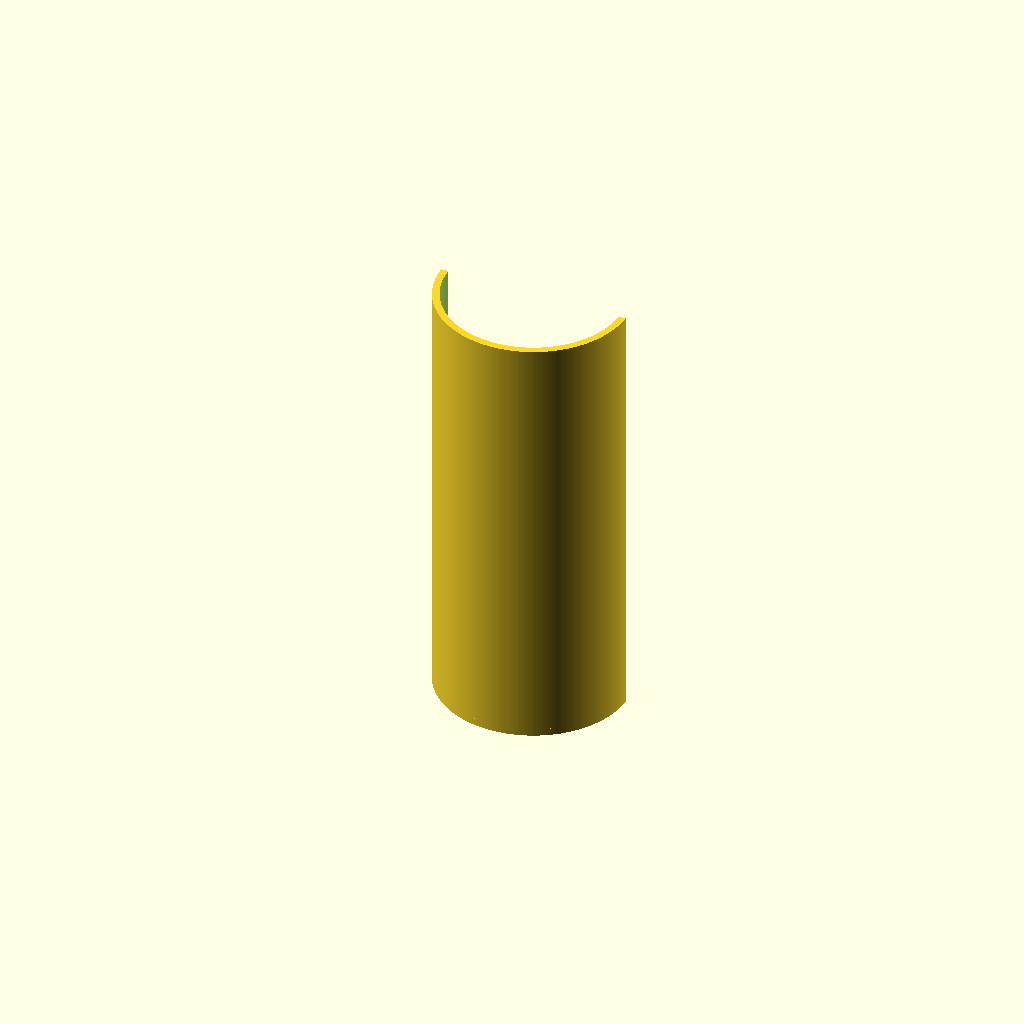
Cell 1 — every parameter at its default value.
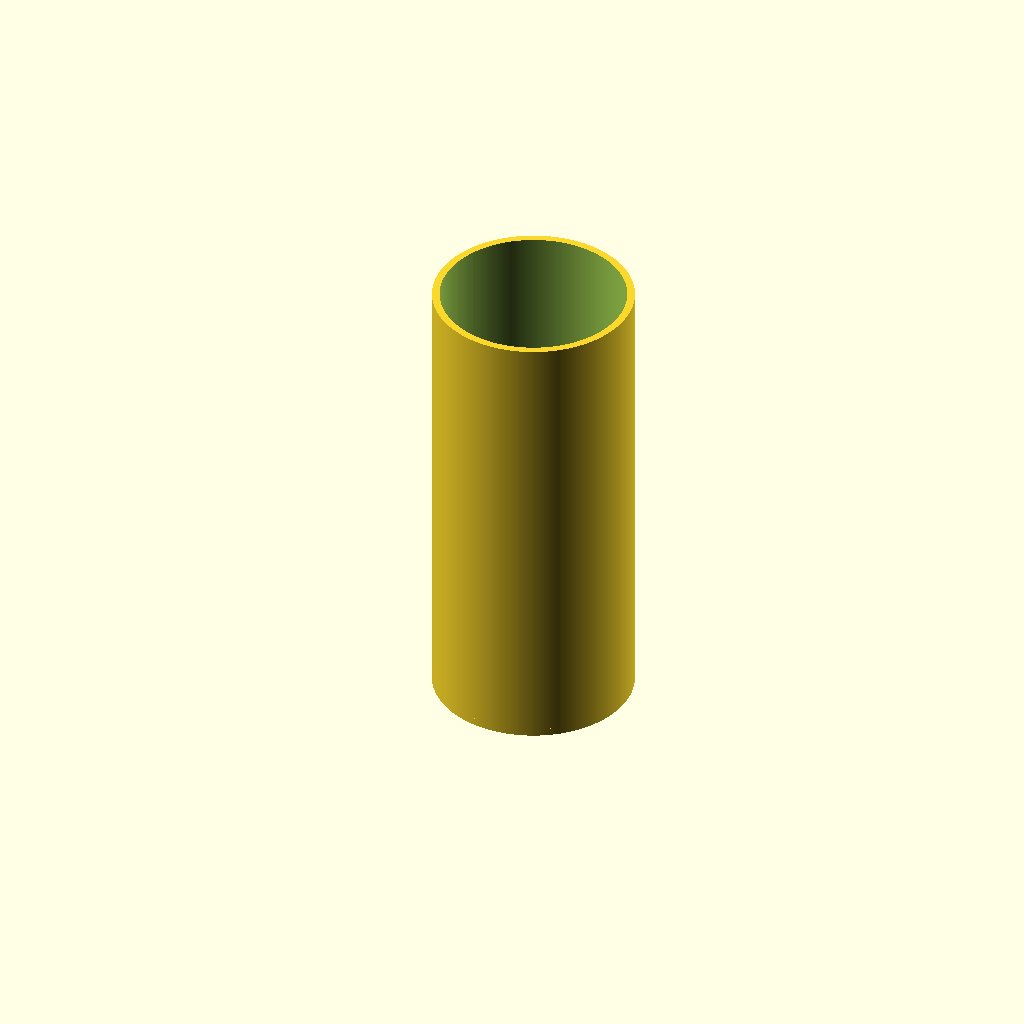
Cell 2 — open_tray set to false, the other parameters unchanged.
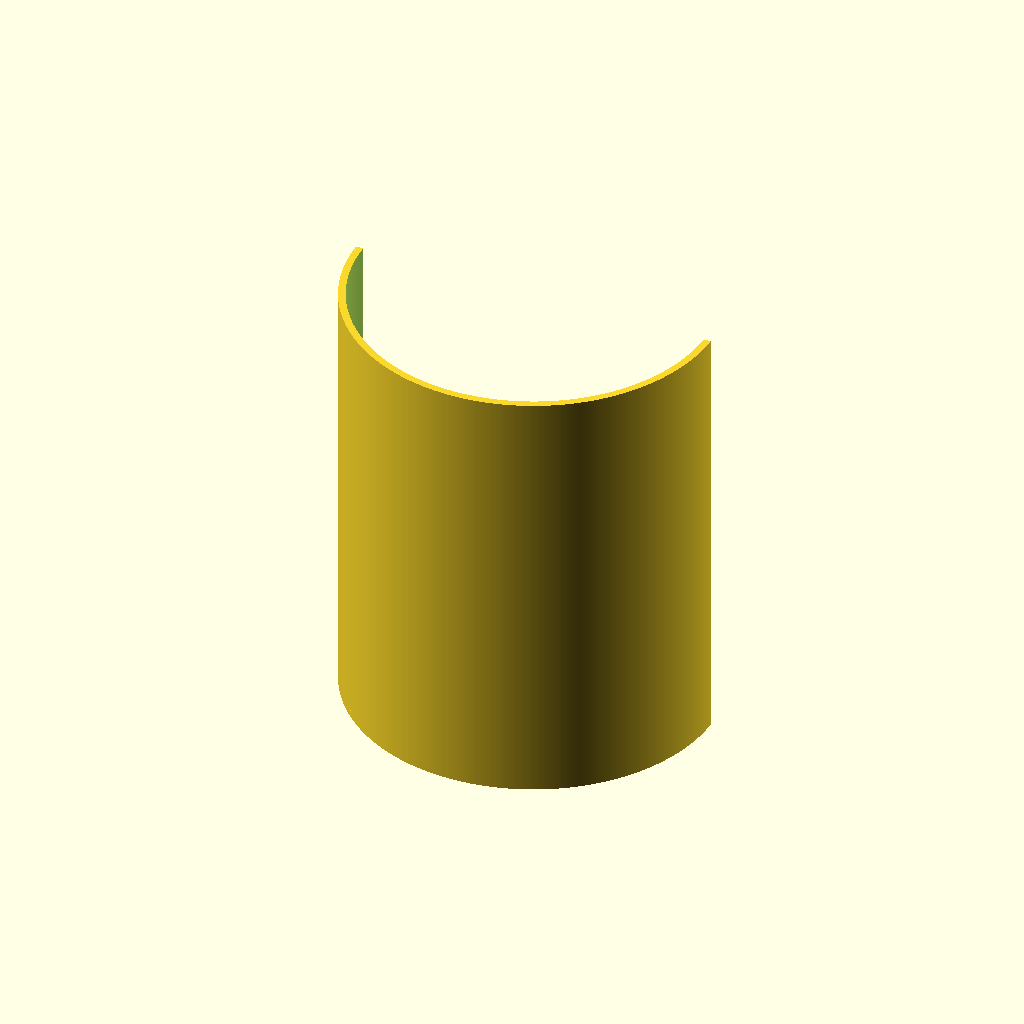
Cell 3 — chamber_diameter set to 122.32, the other parameters unchanged.
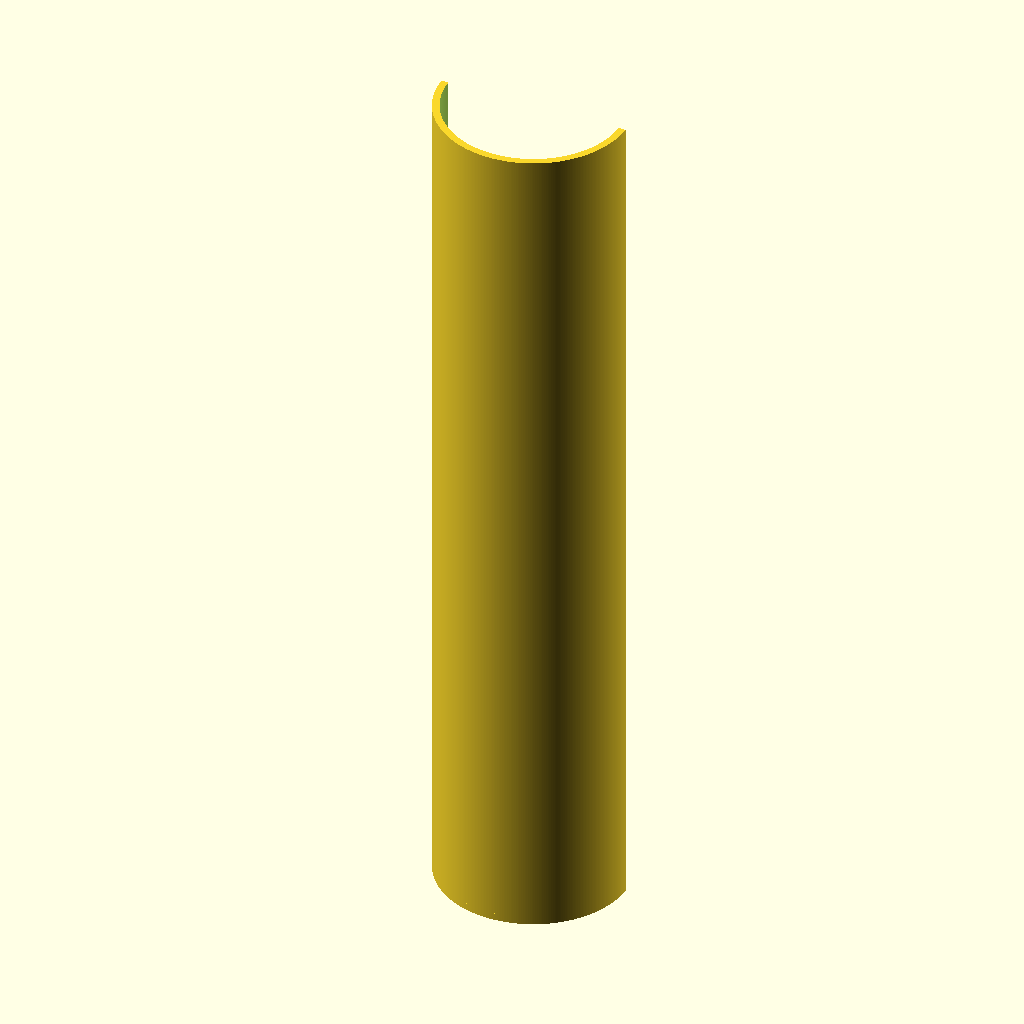
Cell 4: chamber_length = 300 (everything else at default).
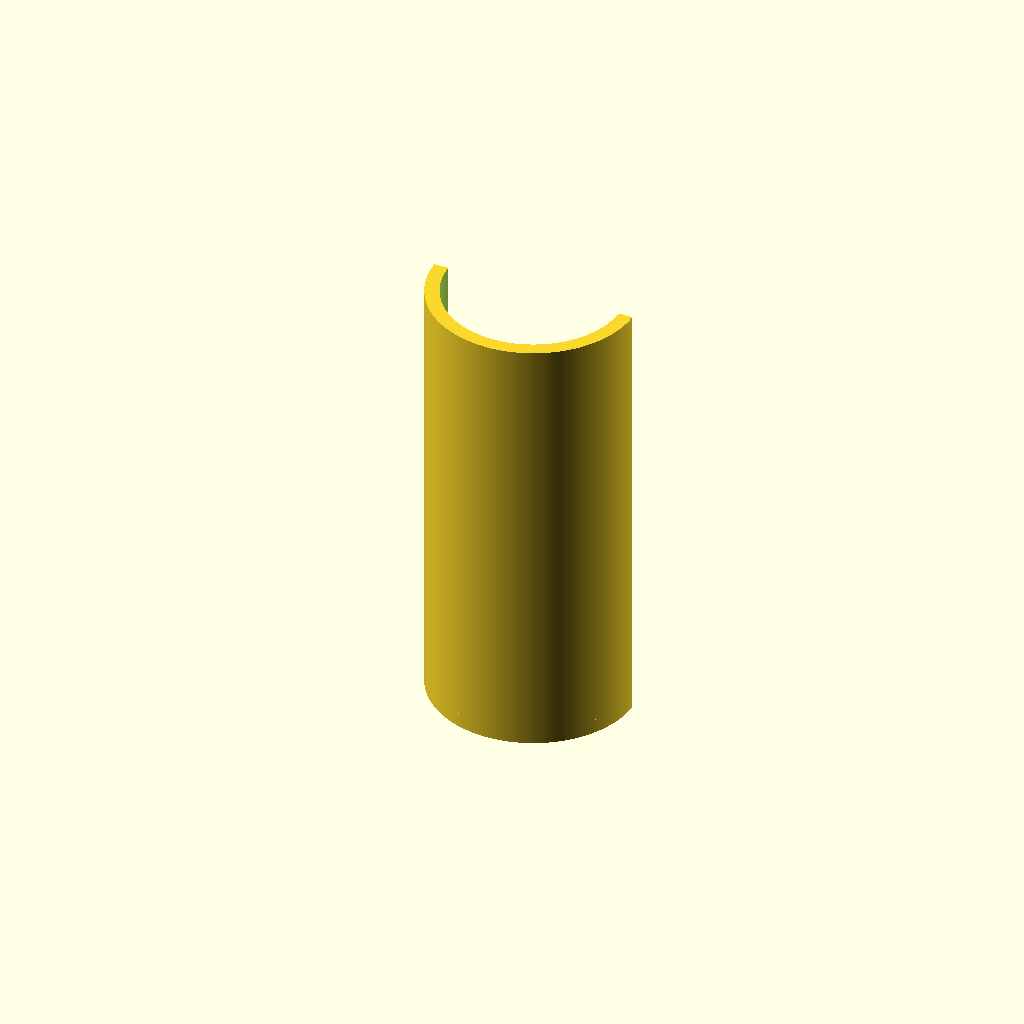
Cell 5: wall_thickness = 5 (everything else at default).
One fixed orthographic camera (rotation 55°, 0°, 25°; colour scheme Cornfield) for every cell.
OpenSCAD source file OpenSCAD/mockScanChamberOrTray.scad:
chamber_diameter = 61.16;
chamber_length = 150;
wall_thickness = 2.5;
end_wall_width_from_outer_diameter = 4;
open_tray=true;

difference() {
    union() {
        difference() {
            cylinder(
            h=chamber_length + wall_thickness,
            d=chamber_diameter + wall_thickness*2, 
            center=true, 
            $fa=1, 
            $fs=0.5);
            cylinder(
            h=chamber_length + wall_thickness + 1, 
            d=chamber_diameter, 
            center=true, 
            $fa=1, 
            $fs=0.5);
        }

        translate([0,0,-(chamber_length / 2)]) {
            difference() {
                cylinder(
                h=wall_thickness, 
                d=chamber_diameter + wall_thickness*2, 
                center=true,
                $fa=1, 
                $fs=0.5);
                cylinder(
                h=wall_thickness + 1,
                d=chamber_diameter - end_wall_width_from_outer_diameter,
                center=true,
                $fa=1, 
                $fs=0.5);
            }
        }
    }
    if (open_tray) {
        translate([-5000,0,-5000])
        cube([10000,10000,10000]);
    }
}
Customizer parameters (derived from the source; name, type, default, range or options):
chamber_diameter: number, default 61.16
chamber_length: number, default 150
wall_thickness: number, default 2.5
end_wall_width_from_outer_diameter: number, default 4
open_tray: bool, default true
